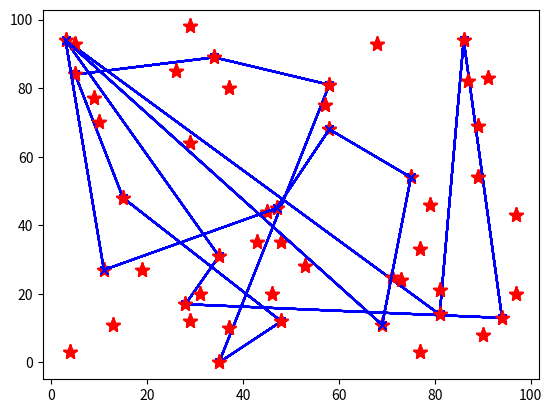

This chart was generated by the following Python code:
import numpy as np
import matplotlib.pyplot as plt
import random


class traveling_salesman():
    def __init__(self, num_cities=50):
        # initialize the position of the cities
        random.seed(42)
        gridsize = 100
        self.num_cities = num_cities
        self.cities = [random.sample(range(gridsize), 2) for x in range(self.num_cities)]

    def random_tour(self, num_stops=6):
        # take a random tour of a given length
        self.num_stops = num_stops
        self.tour = random.sample(range(self.num_cities), self.num_stops)
        return self.tour

    def new_tour(self, tour):
        # define a new tour
        tour = [int(_) for _ in tour]
        self.num_stops = len(tour)
        self.tour = tour

    def tour_length(self):
        # calculate tour length
        visited_cities = [self.cities[_] for _ in self.tour]
        for city in visited_cities:
            if city == visited_cities[0]:
                # start tour at the start
                traveled_distance = 0
                location = city
            else:
                # each travelled leg
                traveled_distance += np.sqrt((location[0] - city[0]) ** 2 + (location[1] - city[1]) ** 2)
                location = city
        # return to start
        traveled_distance += np.sqrt((visited_cities[0][0] - city[0]) ** 2 + (visited_cities[0][1] - city[1]) ** 2)
        return traveled_distance

    def plot(self, tour=None):
        # plot the tour if you want to
        if tour is not None:
            self.tour = tour
        plt.plot([self.cities[_][0] for _ in range(self.num_cities)],
                 [self.cities[_][1] for _ in range(self.num_cities)],
                 linestyle='',
                 marker='*',
                 markersize=11.0,
                 color=[1, 0, 0])
        plt.plot([self.cities[self.tour[_ % self.num_stops]][0] for _ in range(self.num_cities)],
                 [self.cities[self.tour[_ % self.num_stops]][1] for _ in range(self.num_cities)],
                 'xb-')
        plt.show()

if __name__ == "__main__":
    salesman = traveling_salesman(num_cities=50) # initialize the TS's world with 50 cities

    random_initial_tour = salesman.random_tour(num_stops=6) # create a random tour for the TS, plot and calculate length of tour
    salesman.plot()
    print("length of first tour: ", salesman.tour_length())

    salesman.new_tour(tour = np.arange(6).tolist()) # assign a new tour to the TS, plot and calculate length
    salesman.plot()
    print("length of first tour: ", salesman.tour_length())

    salesman.new_tour(tour = [1, 6, 7, 28, 42, 9]) # assign a new tour to the TS, plot and calculate length
    salesman.plot()
    print("length of first tour: ", salesman.tour_length())
